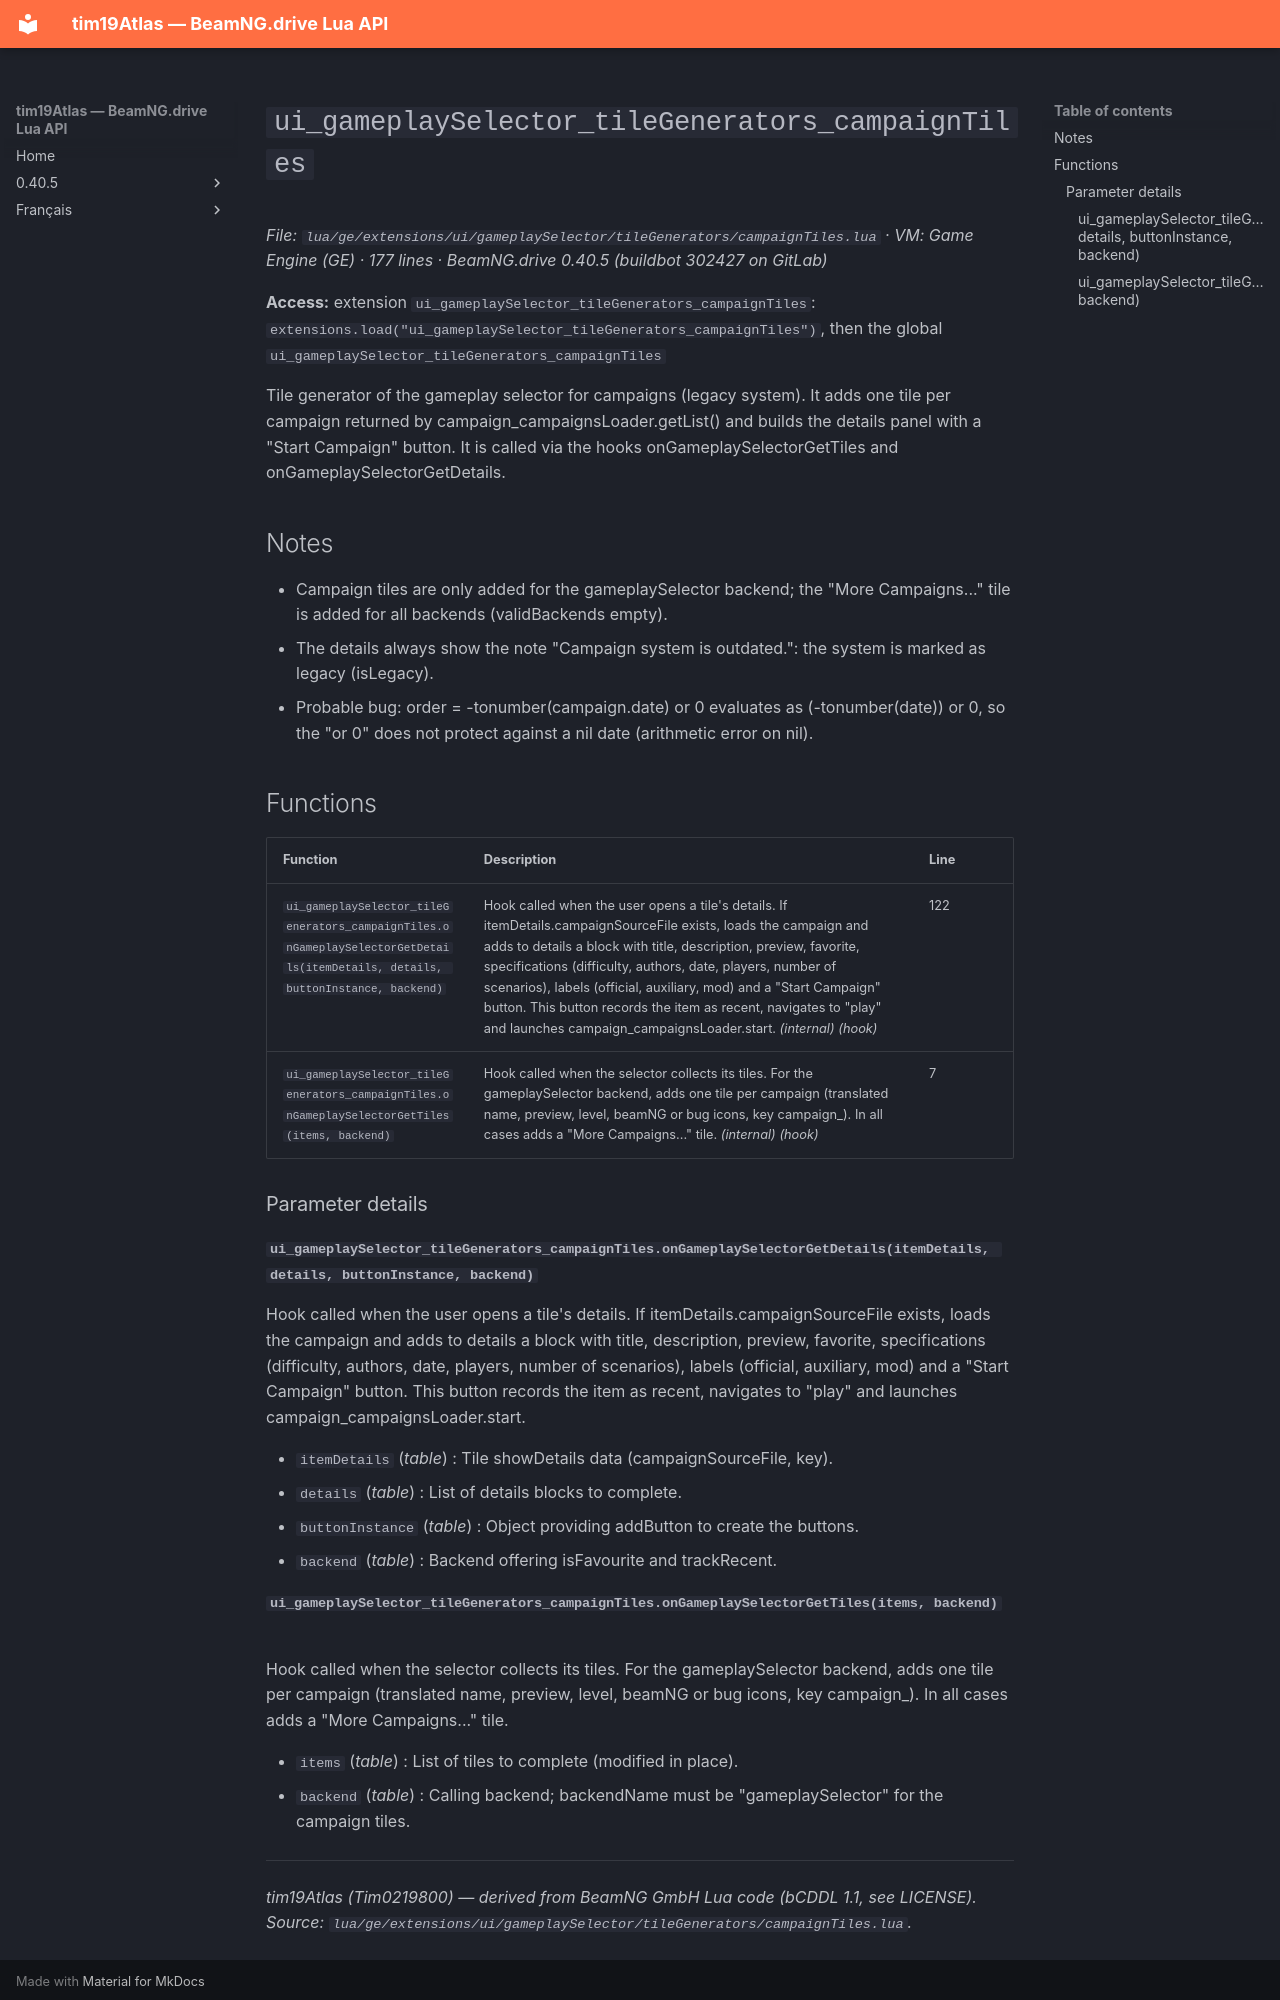

repository: Tim0219800/beamng-lua-atlas · page: 0.40.5/ge/extensions/ui/gameplaySelector/tileGenerators/campaignTiles.html · generator: mkdocs

# `ui_gameplaySelector_tileGenerators_campaignTiles`

*File: `lua/ge/extensions/ui/gameplaySelector/tileGenerators/campaignTiles.lua` · VM: Game Engine (GE) · 177 lines · BeamNG.drive 0.40.5 (buildbot 302427 on GitLab)*

**Access:** extension `ui_gameplaySelector_tileGenerators_campaignTiles`: `extensions.load("ui_gameplaySelector_tileGenerators_campaignTiles")`, then the global `ui_gameplaySelector_tileGenerators_campaignTiles`

Tile generator of the gameplay selector for campaigns (legacy system). It adds one tile per campaign returned by campaign_campaignsLoader.getList() and builds the details panel with a "Start Campaign" button. It is called via the hooks onGameplaySelectorGetTiles and onGameplaySelectorGetDetails.

## Notes

- Campaign tiles are only added for the gameplaySelector backend; the "More Campaigns..." tile is added for all backends (validBackends empty).
- The details always show the note "Campaign system is outdated.": the system is marked as legacy (isLegacy).
- Probable bug: order = -tonumber(campaign.date) or 0 evaluates as (-tonumber(date)) or 0, so the "or 0" does not protect against a nil date (arithmetic error on nil).

## Functions

| Function | Description | Line |
|---|---|---|
| `ui_gameplaySelector_tileGenerators_campaignTiles.onGameplaySelectorGetDetails(itemDetails, details, buttonInstance, backend)` | Hook called when the user opens a tile's details. If itemDetails.campaignSourceFile exists, loads the campaign and adds to details a block with title, description, preview, favorite, specifications (difficulty, authors, date, players, number of scenarios), labels (official, auxiliary, mod) and a "Start Campaign" button. This button records the item as recent, navigates to "play" and launches campaign_campaignsLoader.start. *(internal)* *(hook)* | 122 |
| `ui_gameplaySelector_tileGenerators_campaignTiles.onGameplaySelectorGetTiles(items, backend)` | Hook called when the selector collects its tiles. For the gameplaySelector backend, adds one tile per campaign (translated name, preview, level, beamNG or bug icons, key campaign_<sourceFile>). In all cases adds a "More Campaigns..." tile. *(internal)* *(hook)* | 7 |

### Parameter details

#### `ui_gameplaySelector_tileGenerators_campaignTiles.onGameplaySelectorGetDetails(itemDetails, details, buttonInstance, backend)`

Hook called when the user opens a tile's details. If itemDetails.campaignSourceFile exists, loads the campaign and adds to details a block with title, description, preview, favorite, specifications (difficulty, authors, date, players, number of scenarios), labels (official, auxiliary, mod) and a "Start Campaign" button. This button records the item as recent, navigates to "play" and launches campaign_campaignsLoader.start.

- `itemDetails` (*table*) : Tile showDetails data (campaignSourceFile, key).
- `details` (*table*) : List of details blocks to complete.
- `buttonInstance` (*table*) : Object providing addButton to create the buttons.
- `backend` (*table*) : Backend offering isFavourite and trackRecent.
